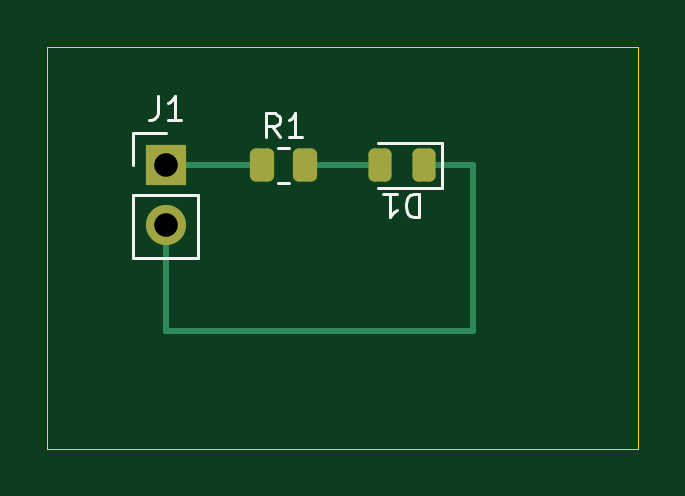
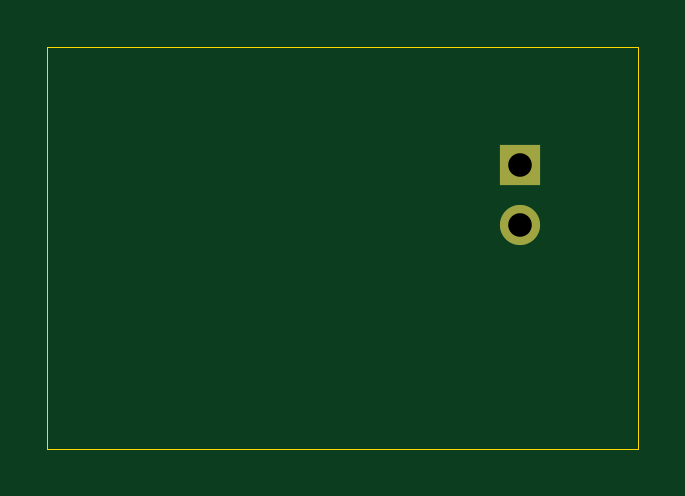
Circuit board: 9 layer files. Board 25.0 x 17.0 mm.
- bottom_copper: led-demo-B_Cu.gbl (742 bytes)
- bottom_mask: led-demo-B_Mask.gbs (626 bytes)
- bottom_silk: led-demo-B_Silkscreen.gbo (496 bytes)
- outline: led-demo-Edge_Cuts.gm1 (733 bytes)
- top_copper: led-demo-F_Cu.gtl (2225 bytes)
- top_mask: led-demo-F_Mask.gts (1529 bytes)
- top_silk: led-demo-F_Silkscreen.gto (3391 bytes)
- drill: led-demo-NPTH.drl (306 bytes)
- drill: led-demo-PTH.drl (391 bytes)

=== bottom_copper: led-demo-B_Cu.gbl ===
%TF.GenerationSoftware,KiCad,Pcbnew,10.0.7-10.0.7~ubuntu24.04.1*%
%TF.CreationDate,2026-10-15T19:35:34+00:00*%
%TF.ProjectId,led-demo,6c65642d-6465-46d6-9f2e-6b696361645f,rev?*%
%TF.SameCoordinates,Original*%
%TF.FileFunction,Copper,L2,Bot*%
%TF.FilePolarity,Positive*%
%FSLAX46Y46*%
G04 Gerber Fmt 4.6, Leading zero omitted, Abs format (unit mm)*
G04 Created by KiCad (PCBNEW 10.0.7-10.0.7~ubuntu24.04.1) date 2026-10-15 19:35:34*
%MOMM*%
%LPD*%
G01*
G04 APERTURE LIST*
%TA.AperFunction,ComponentPad*%
%ADD10R,1.700000X1.700000*%
%TD*%
%TA.AperFunction,ComponentPad*%
%ADD11C,1.700000*%
%TD*%
G04 APERTURE END LIST*
D10*
%TO.P,J1,1*%
%TO.N,/VIN*%
X105000000Y-105000000D03*
D11*
%TO.P,J1,2*%
%TO.N,/GND*%
X105000000Y-107540000D03*
%TD*%
M02*

=== bottom_mask: led-demo-B_Mask.gbs ===
%TF.GenerationSoftware,KiCad,Pcbnew,10.0.7-10.0.7~ubuntu24.04.1*%
%TF.CreationDate,2026-10-15T19:35:34+00:00*%
%TF.ProjectId,led-demo,6c65642d-6465-46d6-9f2e-6b696361645f,rev?*%
%TF.SameCoordinates,Original*%
%TF.FileFunction,Soldermask,Bot*%
%TF.FilePolarity,Negative*%
%FSLAX46Y46*%
G04 Gerber Fmt 4.6, Leading zero omitted, Abs format (unit mm)*
G04 Created by KiCad (PCBNEW 10.0.7-10.0.7~ubuntu24.04.1) date 2026-10-15 19:35:34*
%MOMM*%
%LPD*%
G01*
G04 APERTURE LIST*
%ADD10R,1.700000X1.700000*%
%ADD11C,1.700000*%
G04 APERTURE END LIST*
D10*
%TO.C,J1*%
X105000000Y-105000000D03*
D11*
X105000000Y-107540000D03*
%TD*%
M02*

=== bottom_silk: led-demo-B_Silkscreen.gbo ===
%TF.GenerationSoftware,KiCad,Pcbnew,10.0.7-10.0.7~ubuntu24.04.1*%
%TF.CreationDate,2026-10-15T19:35:34+00:00*%
%TF.ProjectId,led-demo,6c65642d-6465-46d6-9f2e-6b696361645f,rev?*%
%TF.SameCoordinates,Original*%
%TF.FileFunction,Legend,Bot*%
%TF.FilePolarity,Positive*%
%FSLAX46Y46*%
G04 Gerber Fmt 4.6, Leading zero omitted, Abs format (unit mm)*
G04 Created by KiCad (PCBNEW 10.0.7-10.0.7~ubuntu24.04.1) date 2026-10-15 19:35:34*
%MOMM*%
%LPD*%
G01*
G04 APERTURE LIST*
G04 APERTURE END LIST*
M02*

=== outline: led-demo-Edge_Cuts.gm1 ===
%TF.GenerationSoftware,KiCad,Pcbnew,10.0.7-10.0.7~ubuntu24.04.1*%
%TF.CreationDate,2026-10-15T19:35:34+00:00*%
%TF.ProjectId,led-demo,6c65642d-6465-46d6-9f2e-6b696361645f,rev?*%
%TF.SameCoordinates,Original*%
%TF.FileFunction,Profile,NP*%
%FSLAX46Y46*%
G04 Gerber Fmt 4.6, Leading zero omitted, Abs format (unit mm)*
G04 Created by KiCad (PCBNEW 10.0.7-10.0.7~ubuntu24.04.1) date 2026-10-15 19:35:34*
%MOMM*%
%LPD*%
G01*
G04 APERTURE LIST*
%TA.AperFunction,Profile*%
%ADD10C,0.050000*%
%TD*%
G04 APERTURE END LIST*
D10*
X100000000Y-100000000D02*
X125000000Y-100000000D01*
X100000000Y-117000000D02*
X100000000Y-100000000D01*
X125000000Y-100000000D02*
X125000000Y-117000000D01*
X125000000Y-117000000D02*
X100000000Y-117000000D01*
M02*

=== top_copper: led-demo-F_Cu.gtl (2225 bytes, source withheld) ===
=== top_mask: led-demo-F_Mask.gts (1529 bytes, source withheld) ===
=== top_silk: led-demo-F_Silkscreen.gto ===
%TF.GenerationSoftware,KiCad,Pcbnew,10.0.7-10.0.7~ubuntu24.04.1*%
%TF.CreationDate,2026-10-15T19:35:34+00:00*%
%TF.ProjectId,led-demo,6c65642d-6465-46d6-9f2e-6b696361645f,rev?*%
%TF.SameCoordinates,Original*%
%TF.FileFunction,Legend,Top*%
%TF.FilePolarity,Positive*%
%FSLAX46Y46*%
G04 Gerber Fmt 4.6, Leading zero omitted, Abs format (unit mm)*
G04 Created by KiCad (PCBNEW 10.0.7-10.0.7~ubuntu24.04.1) date 2026-10-15 19:35:34*
%MOMM*%
%LPD*%
G01*
G04 APERTURE LIST*
%ADD10C,0.125000*%
%ADD11C,0.120000*%
G04 APERTURE END LIST*
D10*
X115738094Y-106193880D02*
X115738094Y-107193880D01*
X115738094Y-107193880D02*
X115499999Y-107193880D01*
X115499999Y-107193880D02*
X115357142Y-107146261D01*
X115357142Y-107146261D02*
X115261904Y-107051023D01*
X115261904Y-107051023D02*
X115214285Y-106955785D01*
X115214285Y-106955785D02*
X115166666Y-106765309D01*
X115166666Y-106765309D02*
X115166666Y-106622452D01*
X115166666Y-106622452D02*
X115214285Y-106431976D01*
X115214285Y-106431976D02*
X115261904Y-106336738D01*
X115261904Y-106336738D02*
X115357142Y-106241500D01*
X115357142Y-106241500D02*
X115499999Y-106193880D01*
X115499999Y-106193880D02*
X115738094Y-106193880D01*
X114214285Y-106193880D02*
X114785713Y-106193880D01*
X114499999Y-106193880D02*
X114499999Y-107193880D01*
X114499999Y-107193880D02*
X114595237Y-107051023D01*
X114595237Y-107051023D02*
X114690475Y-106955785D01*
X114690475Y-106955785D02*
X114785713Y-106908166D01*
X104666666Y-102076119D02*
X104666666Y-102790404D01*
X104666666Y-102790404D02*
X104619047Y-102933261D01*
X104619047Y-102933261D02*
X104523809Y-103028500D01*
X104523809Y-103028500D02*
X104380952Y-103076119D01*
X104380952Y-103076119D02*
X104285714Y-103076119D01*
X105666666Y-103076119D02*
X105095238Y-103076119D01*
X105380952Y-103076119D02*
X105380952Y-102076119D01*
X105380952Y-102076119D02*
X105285714Y-102218976D01*
X105285714Y-102218976D02*
X105190476Y-102314214D01*
X105190476Y-102314214D02*
X105095238Y-102361833D01*
X109833333Y-103806120D02*
X109500000Y-103329929D01*
X109261905Y-103806120D02*
X109261905Y-102806120D01*
X109261905Y-102806120D02*
X109642857Y-102806120D01*
X109642857Y-102806120D02*
X109738095Y-102853739D01*
X109738095Y-102853739D02*
X109785714Y-102901358D01*
X109785714Y-102901358D02*
X109833333Y-102996596D01*
X109833333Y-102996596D02*
X109833333Y-103139453D01*
X109833333Y-103139453D02*
X109785714Y-103234691D01*
X109785714Y-103234691D02*
X109738095Y-103282310D01*
X109738095Y-103282310D02*
X109642857Y-103329929D01*
X109642857Y-103329929D02*
X109261905Y-103329929D01*
X110785714Y-103806120D02*
X110214286Y-103806120D01*
X110500000Y-103806120D02*
X110500000Y-102806120D01*
X110500000Y-102806120D02*
X110404762Y-102948977D01*
X110404762Y-102948977D02*
X110309524Y-103044215D01*
X110309524Y-103044215D02*
X110214286Y-103091834D01*
%TO.C,D1*%
D11*
X114000000Y-105960000D02*
X116685000Y-105960000D01*
X116685000Y-104040000D02*
X114000000Y-104040000D01*
X116685000Y-105960000D02*
X116685000Y-104040000D01*
%TO.C,J1*%
X103620000Y-103620000D02*
X105000000Y-103620000D01*
X103620000Y-105000000D02*
X103620000Y-103620000D01*
X103620000Y-106270000D02*
X103620000Y-108920000D01*
X103620000Y-106270000D02*
X106380000Y-106270000D01*
X103620000Y-108920000D02*
X106380000Y-108920000D01*
X106380000Y-106270000D02*
X106380000Y-108920000D01*
%TO.C,R1*%
X109772936Y-104265000D02*
X110227064Y-104265000D01*
X109772936Y-105735000D02*
X110227064Y-105735000D01*
%TD*%
M02*

=== drill: led-demo-NPTH.drl ===
M48
; DRILL file KiCad 10.0.7-10.0.7~ubuntu24.04.1 date 2026-10-15T19:35:34
; FORMAT={-:-/ absolute / metric / decimal}
; #@! TF.CreationDate,2026-10-15T19:35:34+00:00
; #@! TF.GenerationSoftware,Kicad,Pcbnew,10.0.7-10.0.7~ubuntu24.04.1
; #@! TF.FileFunction,NonPlated,1,2,NPTH
FMAT,2
METRIC
%
G90
G05
M30

=== drill: led-demo-PTH.drl ===
M48
; DRILL file KiCad 10.0.7-10.0.7~ubuntu24.04.1 date 2026-10-15T19:35:34
; FORMAT={-:-/ absolute / metric / decimal}
; #@! TF.CreationDate,2026-10-15T19:35:34+00:00
; #@! TF.GenerationSoftware,Kicad,Pcbnew,10.0.7-10.0.7~ubuntu24.04.1
; #@! TF.FileFunction,Plated,1,2,PTH
FMAT,2
METRIC
; #@! TA.AperFunction,Plated,PTH,ComponentDrill
T1C1.000
%
G90
G05
T1
X105.0Y-105.0
X105.0Y-107.54
M30
